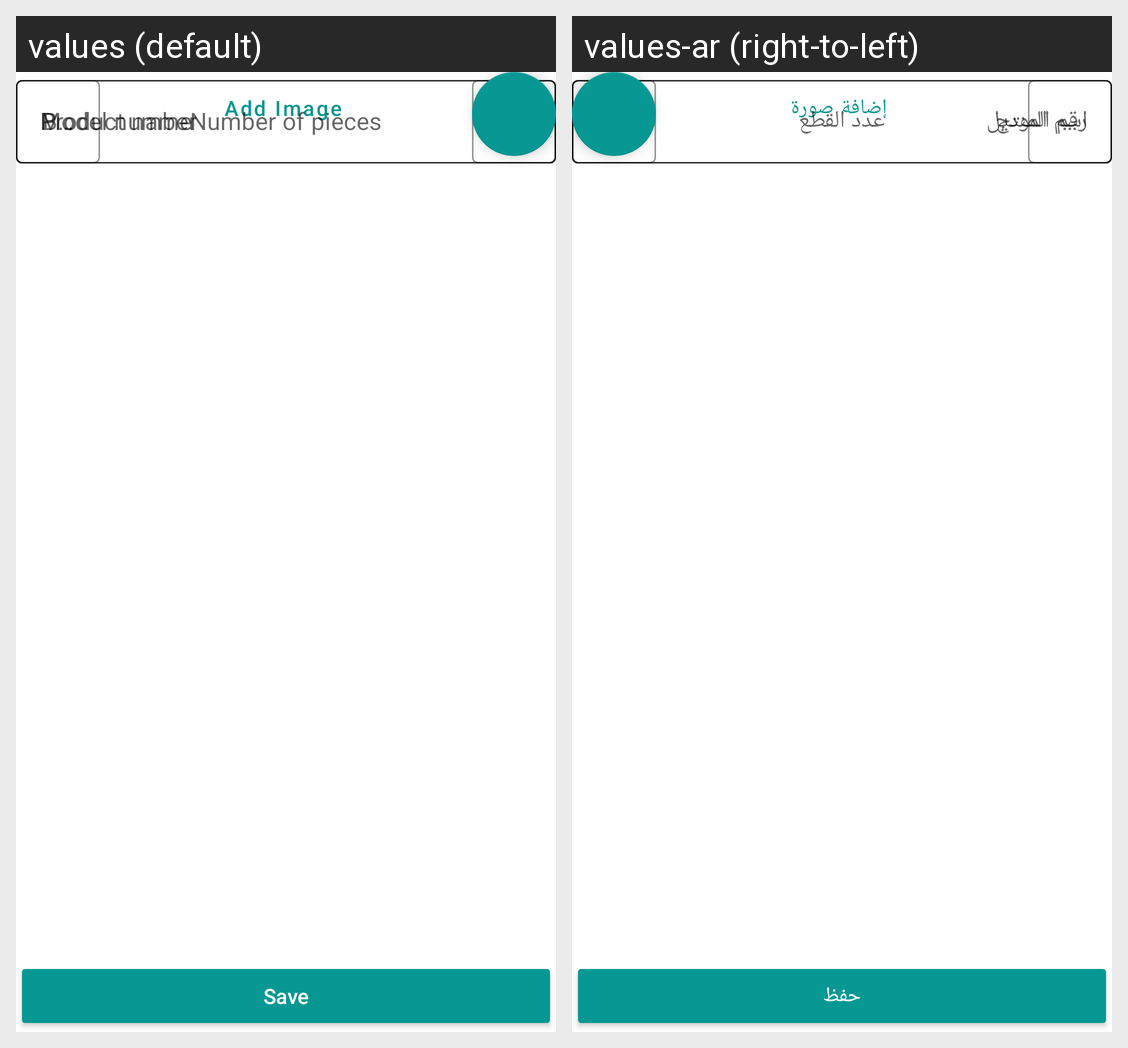

Here is an Android app screen in its default locale and in the app's own translations. Write out the translated-string differences for the strings that appear on this screen.
Android screen res/layout/activity_add_product.xml rendered under 2 locales, left to right: values (default), values-ar (right-to-left). Device: Nexus 5 (rendered at 1080×1920; each locale shown at half size, 540×960, under a caption strip naming it); theme Theme.Agenda.
Strings drawn on this screen, with the default value and each locale's value (text and hints the layout hard-codes, and strings that could not be matched under every locale, appear in the picture but are not listed):

add_product_btn_add_image
  values: Add Image
  values-ar: إضافة صورة

add_product_et_product_name
  values: Product name
  values-ar: اسم المنتج

add_product_et_model_number
  values: Model number
  values-ar: رقم الموديل

add_product_et_buying_price
  values: Buying Price
  values-ar: سعر الشراء

add_product_et_number_of_pieces
  values: Number of pieces
  values-ar: عدد القطع

add_product_btn_save
  values: Save
  values-ar: حفظ
